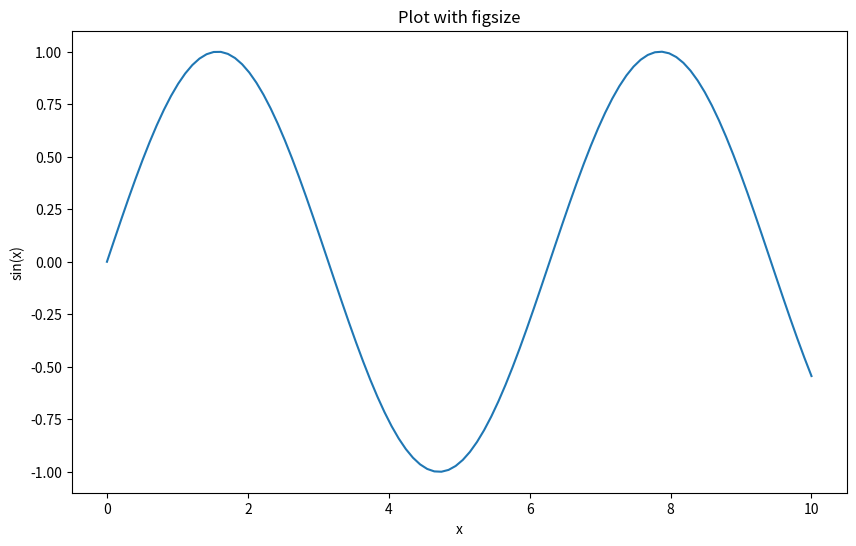

The matplotlib source for this figure:
import matplotlib.pyplot as plt
import numpy as np

# 创建数据
x = np.linspace(0, 10, 100)
y = np.sin(x)

# 使用pylab模式绘图，并设置figsize参数
plt.figure(figsize=(10, 6))  # 设置图形尺寸为10x6英寸
plt.plot(x, y)
plt.title('Plot with figsize')
plt.xlabel('x')
plt.ylabel('sin(x)')
plt.show()